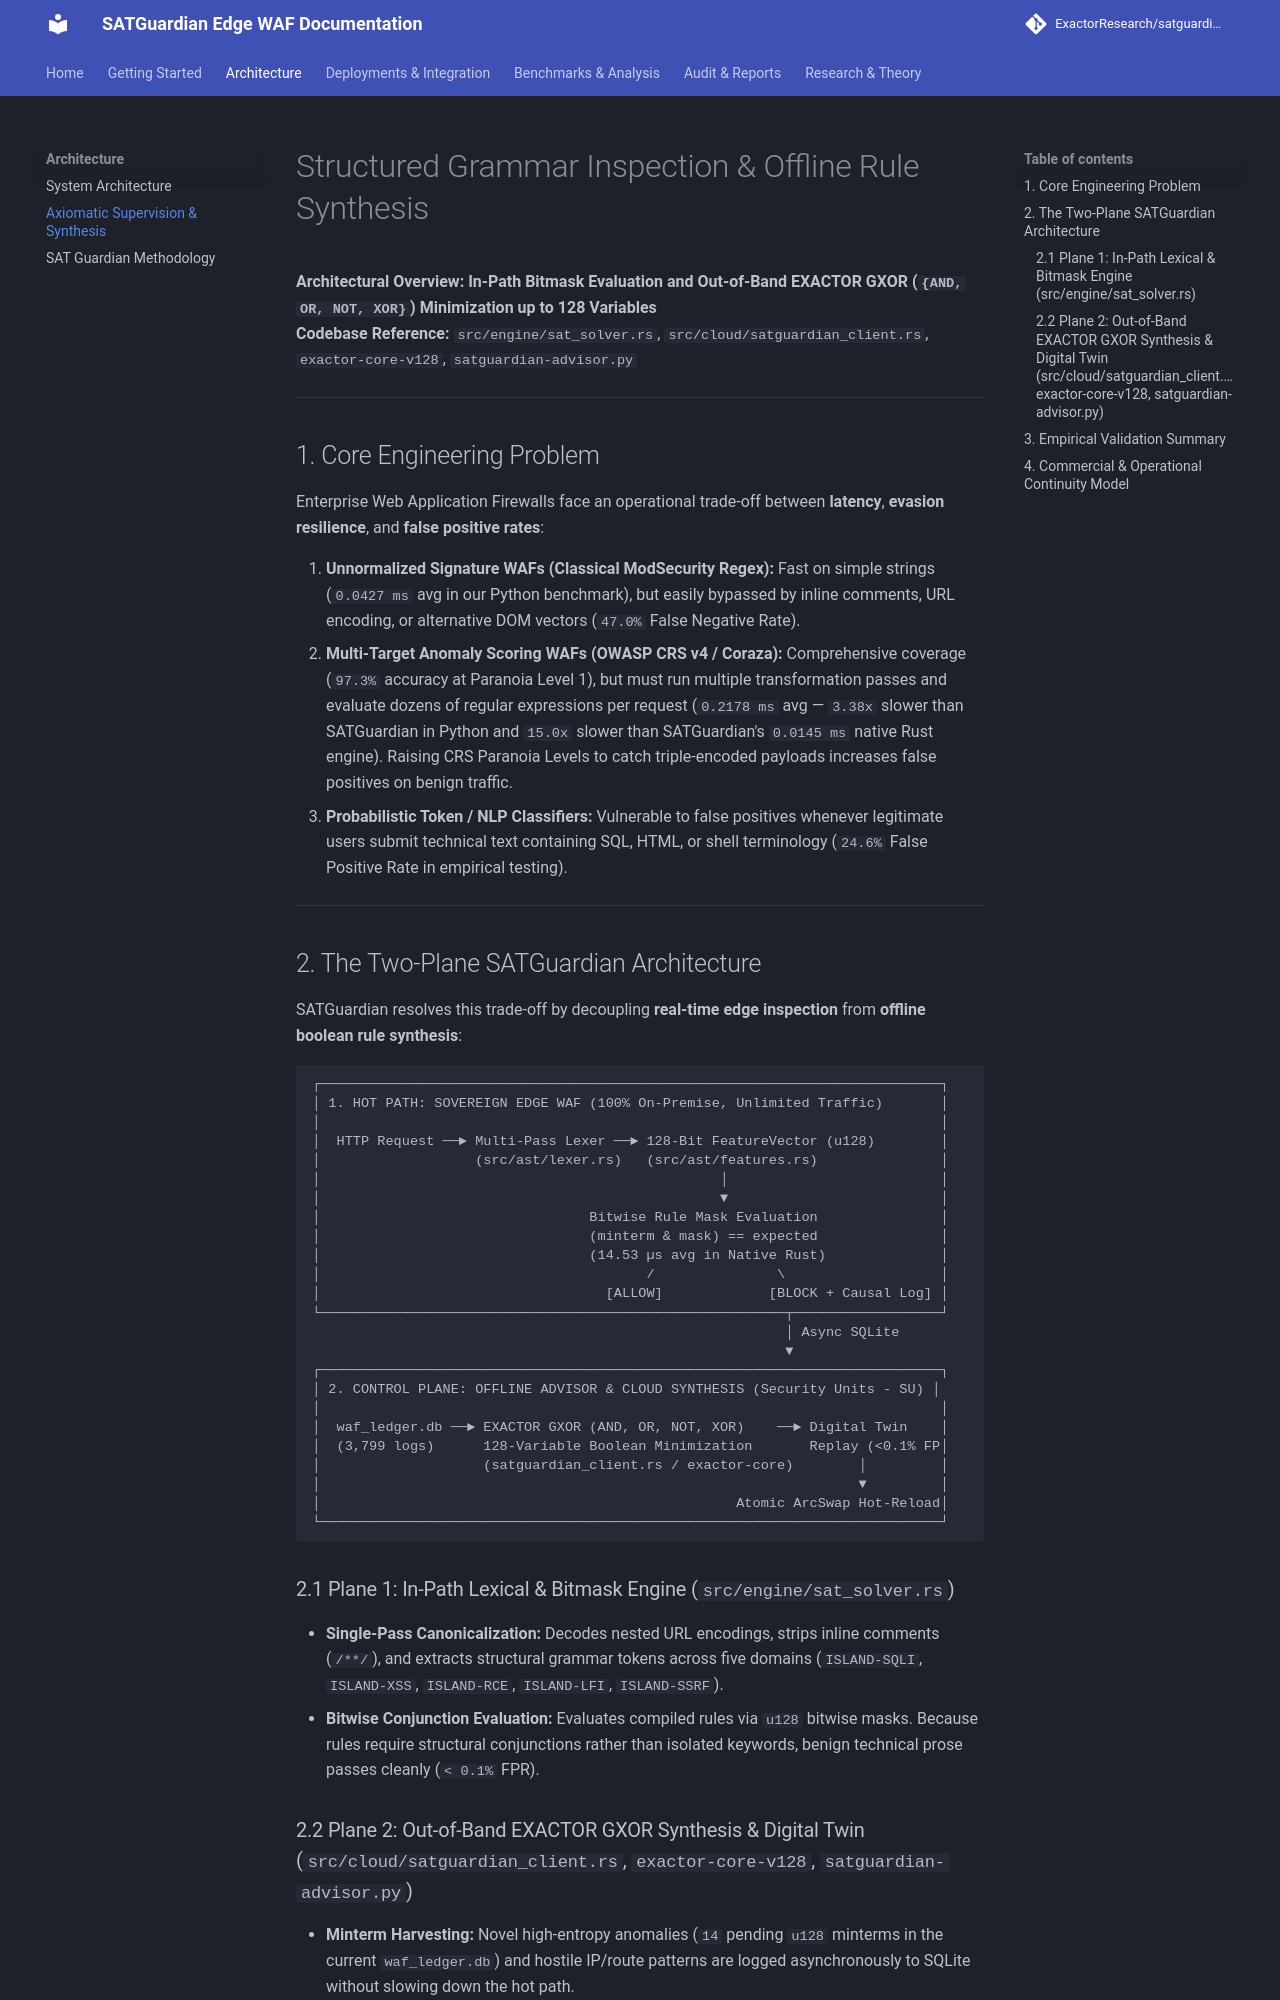

repository: ExactorResearch/exactor-waf-guardian · page: architecture/axiomatic-supervision/index.html · generator: mkdocs

# Structured Grammar Inspection & Offline Rule Synthesis

**Architectural Overview: In-Path Bitmask Evaluation and Out-of-Band EXACTOR GXOR (`{AND, OR, NOT, XOR}`) Minimization up to 128 Variables**  
**Codebase Reference:** `src/engine/sat_solver.rs`, `src/cloud/satguardian_client.rs`, `exactor-core-v128`, `satguardian-advisor.py`

---

## 1. Core Engineering Problem

Enterprise Web Application Firewalls face an operational trade-off between **latency**, **evasion resilience**, and **false positive rates**:

1. **Unnormalized Signature WAFs (Classical ModSecurity Regex):** Fast on simple strings (`0.0427 ms` avg in our Python benchmark), but easily bypassed by inline comments, URL encoding, or alternative DOM vectors (`47.0%` False Negative Rate).
2. **Multi-Target Anomaly Scoring WAFs (OWASP CRS v4 / Coraza):** Comprehensive coverage (`97.3%` accuracy at Paranoia Level 1), but must run multiple transformation passes and evaluate dozens of regular expressions per request (`0.2178 ms` avg — `3.38x` slower than SATGuardian in Python and `15.0x` slower than SATGuardian's `0.0145 ms` native Rust engine). Raising CRS Paranoia Levels to catch triple-encoded payloads increases false positives on benign traffic.
3. **Probabilistic Token / NLP Classifiers:** Vulnerable to false positives whenever legitimate users submit technical text containing SQL, HTML, or shell terminology (`24.6%` False Positive Rate in empirical testing).

---

## 2. The Two-Plane SATGuardian Architecture

SATGuardian resolves this trade-off by decoupling **real-time edge inspection** from **offline boolean rule synthesis**:

```
┌────────────────────────────────────────────────────────────────────────────┐
│ 1. HOT PATH: SOVEREIGN EDGE WAF (100% On-Premise, Unlimited Traffic)       │
│                                                                            │
│  HTTP Request ──► Multi-Pass Lexer ──► 128-Bit FeatureVector (u128)        │
│                   (src/ast/lexer.rs)   (src/ast/features.rs)               │
│                                                 │                          │
│                                                 ▼                          │
│                                 Bitwise Rule Mask Evaluation               │
│                                 (minterm & mask) == expected               │
│                                 (14.53 µs avg in Native Rust)              │
│                                        /               \                   │
│                                   [ALLOW]             [BLOCK + Causal Log] │
└─────────────────────────────────────────────────────────┬──────────────────┘
                                                          │ Async SQLite
                                                          ▼
┌────────────────────────────────────────────────────────────────────────────┐
│ 2. CONTROL PLANE: OFFLINE ADVISOR & CLOUD SYNTHESIS (Security Units - SU) │
│                                                                            │
│  waf_ledger.db ──► EXACTOR GXOR (AND, OR, NOT, XOR)    ──► Digital Twin    │
│  (3,799 logs)      128-Variable Boolean Minimization       Replay (<0.1% FP│
│                    (satguardian_client.rs / exactor-core)        │         │
│                                                                  ▼         │
│                                                   Atomic ArcSwap Hot-Reload│
└────────────────────────────────────────────────────────────────────────────┘
```

### 2.1 Plane 1: In-Path Lexical & Bitmask Engine (`src/engine/sat_solver.rs`)
- **Single-Pass Canonicalization:** Decodes nested URL encodings, strips inline comments (`/**/`), and extracts structural grammar tokens across five domains (`ISLAND-SQLI`, `ISLAND-XSS`, `ISLAND-RCE`, `ISLAND-LFI`, `ISLAND-SSRF`).
- **Bitwise Conjunction Evaluation:** Evaluates compiled rules via `u128` bitwise masks. Because rules require structural conjunctions rather than isolated keywords, benign technical prose passes cleanly (`< 0.1%` FPR).
